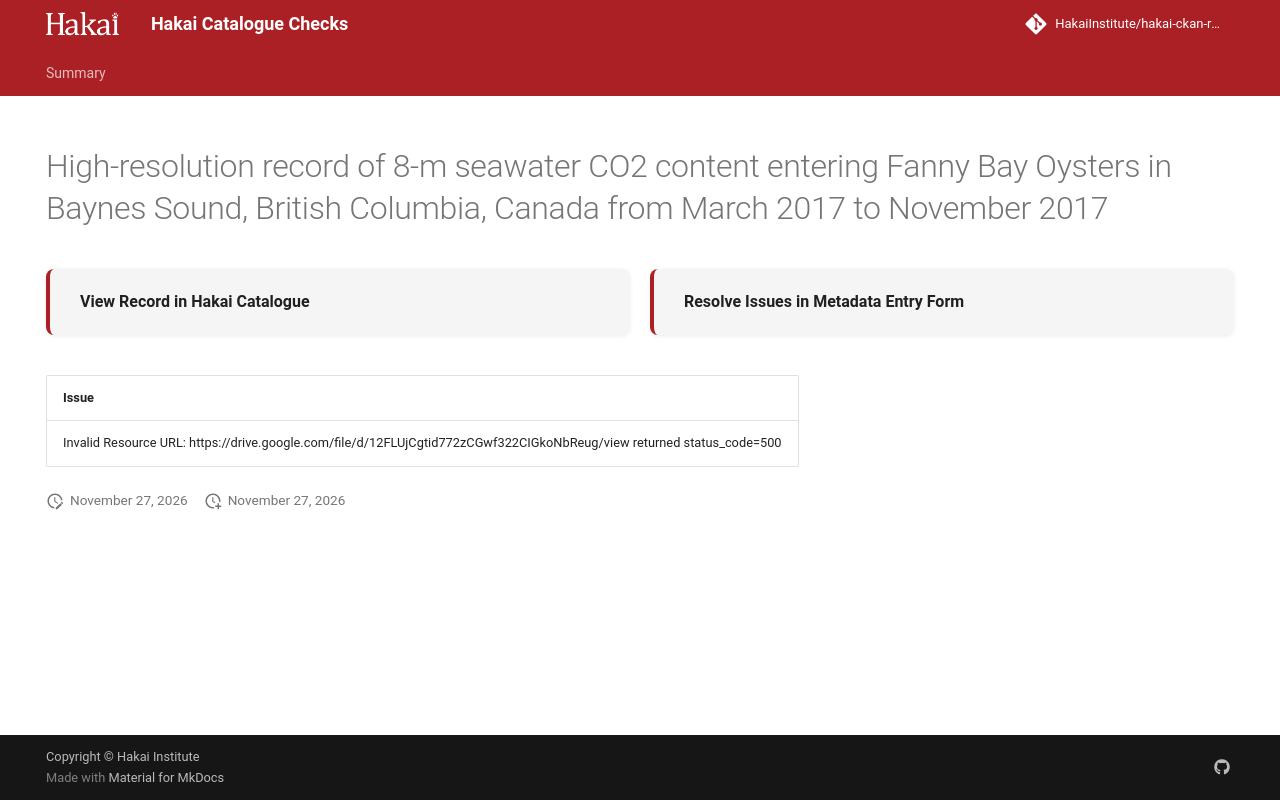

repository: HakaiInstitute/hakai-ckan-records-checks · page: main/records/6338c2fa-3d4d-42dc-9c91-31761365e11e/index.html · generator: mkdocs

---
title: High-resolution record of 8-m seawater CO2 content entering Fanny Bay Oysters in Baynes Sound, British Columbia, Canada from March 2017 to November 2017
hide:
  - navigation
  - toc
---

# High-resolution record of 8-m seawater CO2 content entering Fanny Bay Oysters in Baynes Sound, British Columbia, Canada from March 2017 to November 2017

<div style="display:flex;flex-wrap:wrap;gap:1rem;margin:1.5rem 0 2rem;">
  <a href="https://catalogue.hakai.org/dataset/ca-cioos_77a256cd-baf7-434e-9f62-53ba809e48cb" target="_blank" rel="noopener noreferrer" style="flex:1;min-width:200px;padding:1rem 1.5rem;border-radius:8px;background:var(--md-code-bg-color);text-decoration:none;border-left:4px solid var(--md-primary-fg-color);box-shadow:0 1px 4px rgba(0,0,0,.08);display:flex;align-items:center;">
    <span style="font-weight:600;color:var(--md-typeset-color);">View Record in Hakai Catalogue</span>
  </a>
  
  <a href="https://hakaiinstitute.github.io/hakai-metadata-entry-form#/en/hakai/qbqh6DF00XZq8MOpQ3kKkI9GUv43/-MTV4aEZoVWsyRXpHWno" target="_blank" rel="noopener noreferrer" style="flex:1;min-width:200px;padding:1rem 1.5rem;border-radius:8px;background:var(--md-code-bg-color);text-decoration:none;border-left:4px solid var(--md-primary-fg-color);box-shadow:0 1px 4px rgba(0,0,0,.08);display:flex;align-items:center;">
    <span style="font-weight:600;color:var(--md-typeset-color);">Resolve Issues in Metadata Entry Form</span>
  </a>
  
</div>

| Issue                                                                                                                 |
|:----------------------------------------------------------------------------------------------------------------------|
| Invalid Resource URL: https://drive.google.com/file/d/12FLUjCgtid772zCGwf322CIGkoNbReug/view returned status_code=500 |

<script>
   document.addEventListener("DOMContentLoaded", function() {
    var map = L.map('map').setView([51.505, -125.09], 5);
    L.tileLayer('https://tile.openstreetmap.org/{z}/{x}/{y}.png', {
        maxZoom: 19,
        attribution: '&copy; <a href="http://www.openstreetmap.org/copyright">OpenStreetMap</a>'
    }).addTo(map);
    var geojsonFeature = {
        "type": "Feature",
        "properties": {
            "name" : "High-resolution record of 8-m seawater CO2 content entering Fanny Bay Oysters in Baynes Sound, British Columbia, Canada from March 2017 to November 2017"
        },
        "geometry": {'type': 'Polygon', 'coordinates': [[[-124.88983154296876, 49.44759314103575], [-124.70993041992188, 49.44759314103575], [-124.70993041992188, 49.56975910961884], [-124.88983154296876, 49.56975910961884], [-124.88983154296876, 49.44759314103575]]]}
    }
    L.geoJSON(geojsonFeature).addTo(map);
   })
</script>
